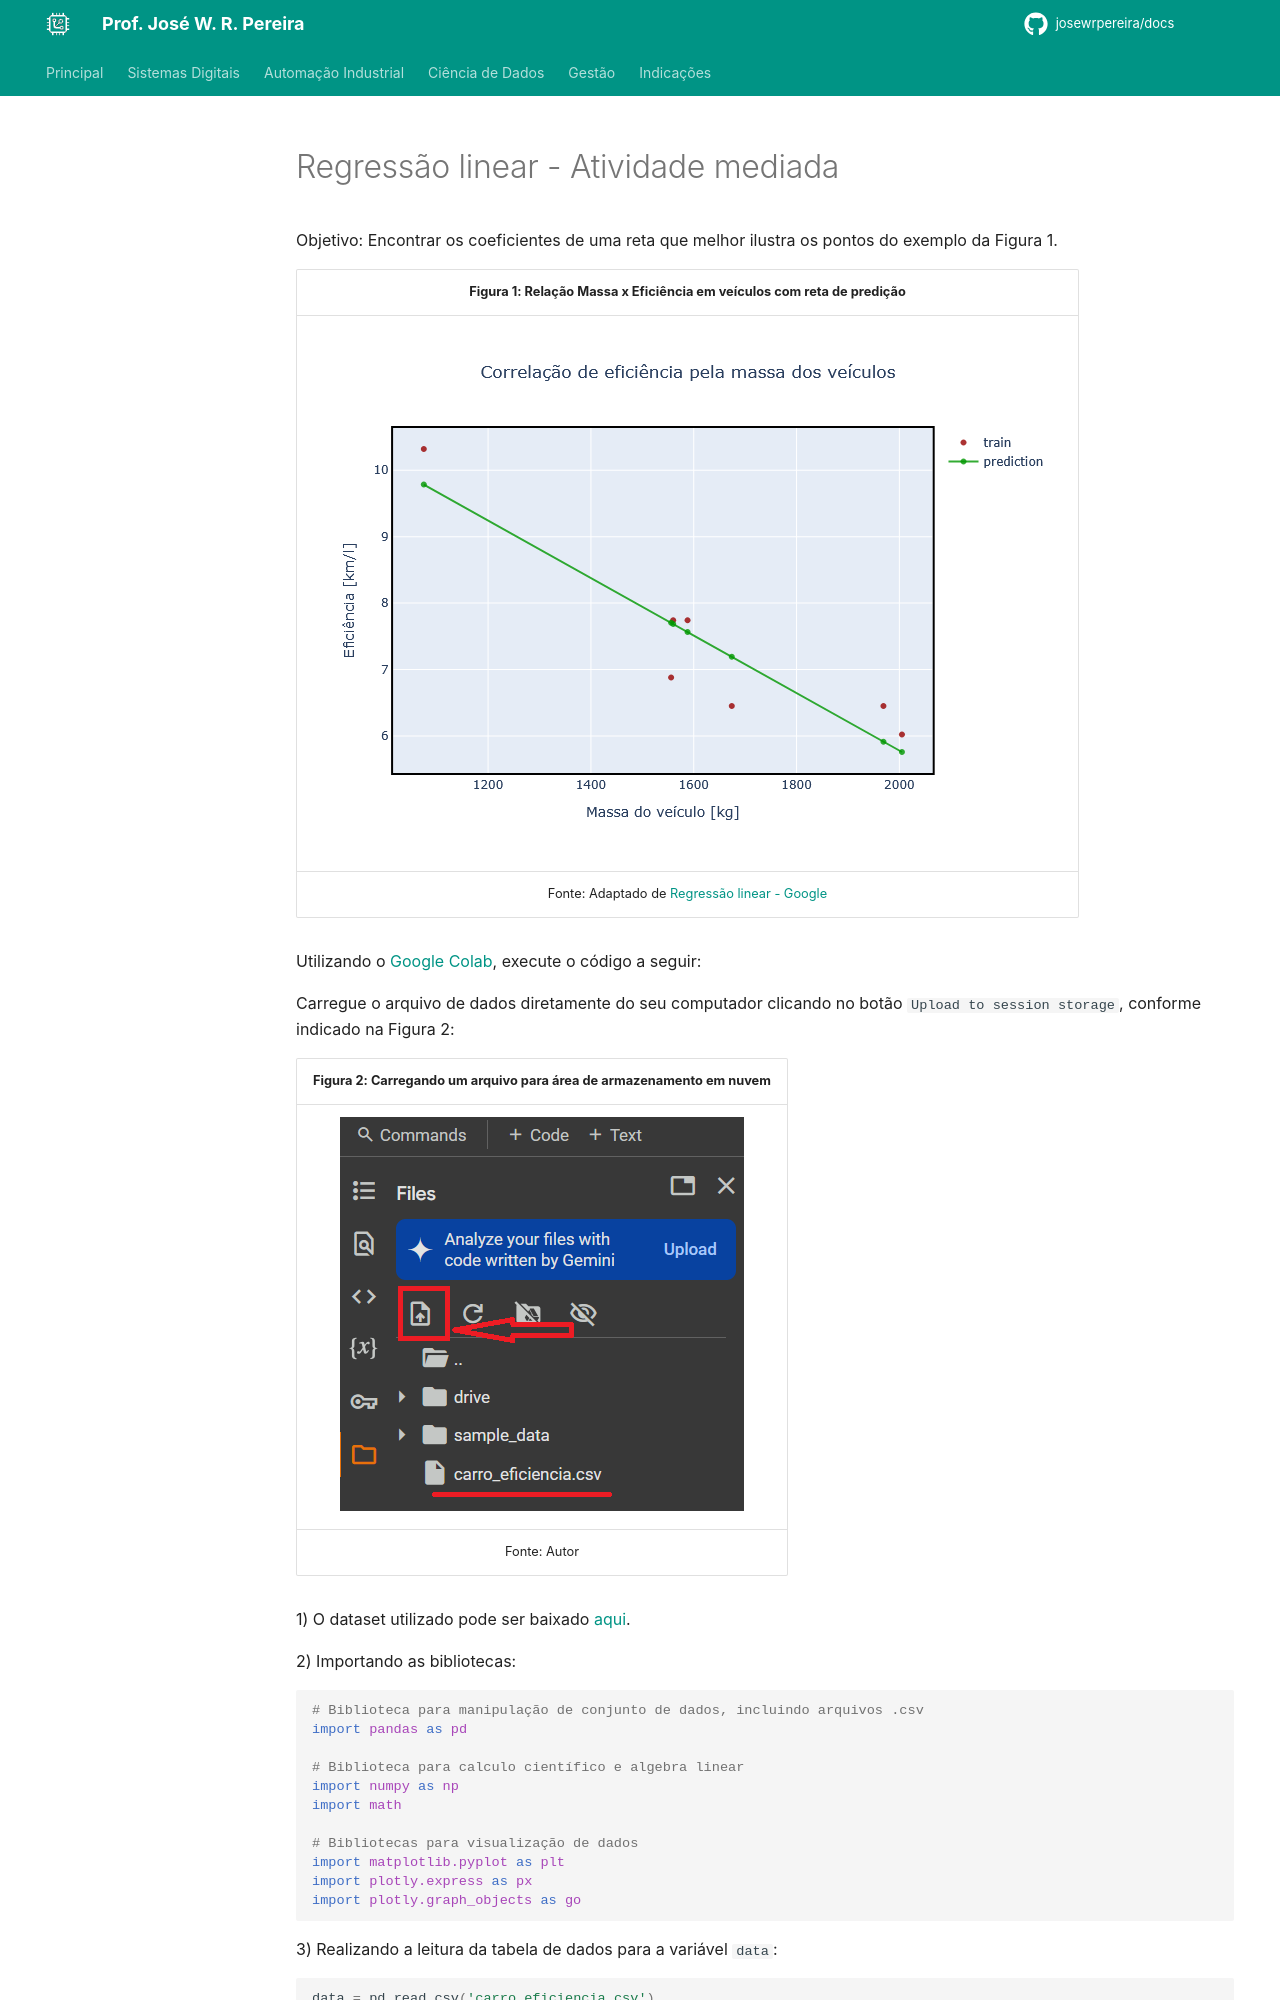

repository: JoseWRPereira/docs · page: dados/ml/ans/ml05-regressao_linear/index.html · generator: mkdocs

---
title: Regressão Linear
icon: fontawesome/solid/timeline
author:
 - José W. R. Pereira
tags:
 - Ciência de Dados
 - Inteligência Artificial
 - Aprendizado de Máquina
---


# Regressão linear - Atividade mediada

Objetivo: 
Encontrar os coeficientes de uma reta que melhor ilustra os pontos do exemplo da Figura 1.

|Figura 1: Relação Massa x Eficiência em veículos com reta de predição |
|:--------------------------------------------------------------------:|
| ![plot](../img/ml05-plot_pred.png)                                   |
| Fonte: Adaptado de [Regressão linear - Google](https://developers.google.com/machine-learning/crash-course/linear-regression?hl=pt-br) |


Utilizando o [Google Colab](https://colab.google/), execute o código a seguir:

Carregue o arquivo de dados diretamente do seu computador clicando no botão `Upload to session storage`, conforme indicado na Figura 2:

| Figura 2: Carregando um arquivo para área de armazenamento em nuvem |
|:-------------------------------------------------------------------:|
| ![load_csv](../img/ml05-load_csv.png)                                  |
| Fonte: Autor                                                        |

1) O dataset utilizado pode ser baixado [aqui](../../dataset/carro_eficiencia.csv).

2) Importando as bibliotecas:

```py
# Biblioteca para manipulação de conjunto de dados, incluindo arquivos .csv
import pandas as pd

# Biblioteca para calculo científico e algebra linear
import numpy as np
import math

# Bibliotecas para visualização de dados
import matplotlib.pyplot as plt
import plotly.express as px
import plotly.graph_objects as go

```

3) Realizando a leitura da tabela de dados para a variável `data`:

```py
data = pd.read_csv('carro_eficiencia.csv')
data.info()
```

4) Exibindo os dados:

```py
print(data.columns)
data.head(10)
```

5) Plotando os dados:

```py
fig = px.scatter(x = data['kg'], y=data['km_l'])
fig.update_layout(title = 'Eficiência x massa do veículo', title_x=0.5, xaxis_title= "Massa do veículo [kg]", yaxis_title="Eficiência [km/l]", height = 500, width = 700)
fig.update_xaxes(showline=True, linewidth=2, linecolor='black', mirror=True)
fig.update_yaxes(showline=True, linewidth=2, linecolor='black', mirror=True)
fig.show()
```

6) Calculando coeficientes `b` e `w`, de forma estatística:

```py
mean_x = np.mean(data['kg'])
mean_y = np.mean(data['km_l'])

var_x = np.var(data['kg'])
var_y = np.var(data['km_l'])
